Run: headless pygame with SDL's dummy video driver; simulated clock (each Clock.tick advances the game by its frame time, no real sleeping); random seed 0; keys injected as events and as key.get_pressed() state; no mouse input.
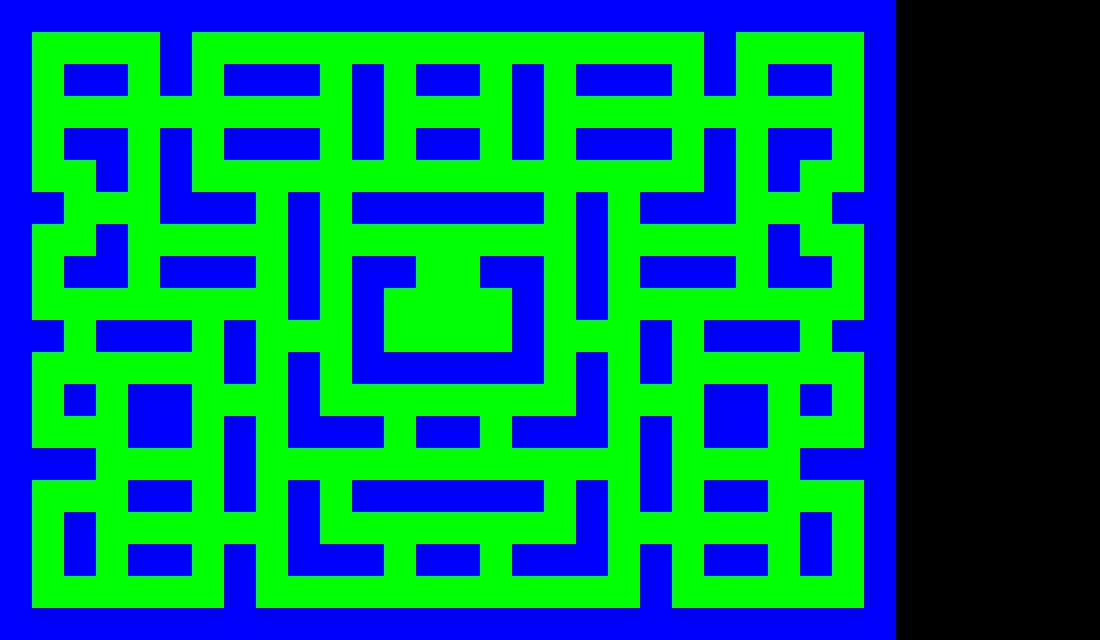
Frame 1 of 4 · flips 1–60 · no input
Frame 2 of 4 · flips 61–180 · tapped SPACE, RETURN · held RIGHT (→), D · screen unchanged from frame 1, image omitted
Frame 3 of 4 · flips 181–300 · held DOWN (↓), S · screen unchanged from frame 2, image omitted
Frame 4 of 4 · flips 301–420 · held LEFT (←), A, UP (↑), W · screen unchanged from frame 3, image omitted

The pygame program that drew these frames:

import math
import os
import random
import sys
import time
import pygame as pg


WIDTH = 1100  # ゲームウィンドウの幅
HEIGHT = 640  # ゲームウィンドウの高さ
os.chdir(os.path.dirname(os.path.abspath(__file__)))
GS = 32

class Map:
    def __init__(self):
        """
        マップの初期化
        """
        self.map = [
            [1, 1, 1, 1, 1, 1, 1, 1 ,1 ,1 ,1 ,1 ,1 ,1 ,1 ,1 ,1 ,1 ,1 ,1 ,1 ,1 ,1 ,1 ,1 ,1 ,1 ,1],
            [1, 0, 0, 0, 0, 1, 0, 0 ,0 ,0 ,0 ,0 ,0 ,0 ,0 ,0 ,0 ,0 ,0 ,0 ,0 ,0 ,1 ,0 ,0 ,0 ,0 ,1],
            [1, 0, 1, 1, 0, 1, 0, 1 ,1 ,1 ,0 ,1 ,0 ,1 ,1 ,0 ,1 ,0 ,1 ,1 ,1 ,0 ,1 ,0 ,1 ,1 ,0 ,1],
            [1, 0, 0, 0, 0, 0, 0, 0 ,0 ,0 ,0 ,1 ,0 ,0 ,0 ,0 ,1 ,0 ,0 ,0 ,0 ,0 ,0 ,0 ,0 ,0 ,0 ,1],
            [1, 0, 1, 1, 0, 1, 0, 1 ,1 ,1 ,0 ,1 ,0 ,1 ,1 ,0 ,1 ,0 ,1 ,1 ,1 ,0 ,1 ,0 ,1 ,1 ,0 ,1],
            [1, 0, 0, 1, 0, 1, 0, 0 ,0 ,0 ,0 ,0 ,0 ,0 ,0 ,0 ,0 ,0 ,0 ,0 ,0 ,0 ,1 ,0 ,1 ,0 ,0 ,1],
            [1, 1, 0, 0, 0, 1, 1, 1 ,0 ,1 ,0 ,1 ,1 ,1 ,1 ,1 ,1 ,0 ,1 ,0 ,1 ,1 ,1 ,0 ,0 ,0 ,1 ,1],
            [1, 0, 0, 1, 0, 0, 0, 0 ,0 ,1 ,0 ,0 ,0 ,0 ,0 ,0 ,0 ,0 ,1 ,0 ,0 ,0 ,0 ,0 ,1 ,0 ,0 ,1],
            [1, 0, 1, 1, 0, 1, 1, 1 ,0 ,1 ,0 ,1 ,1 ,0 ,0 ,1 ,1 ,0 ,1 ,0 ,1 ,1 ,1 ,0 ,1 ,1 ,0 ,1],
            [1, 0, 0, 0, 0, 0, 0, 0 ,0 ,1 ,0 ,1 ,0 ,0 ,0 ,0 ,1 ,0 ,1 ,0 ,0 ,0 ,0 ,0 ,0 ,0 ,0 ,1],
            [1, 1, 0, 1, 1, 1, 0, 1 ,0 ,0 ,0 ,1 ,0 ,0 ,0 ,0 ,1 ,0 ,0 ,0 ,1 ,0 ,1 ,1 ,1 ,0 ,1 ,1],
            [1, 0, 0, 0, 0, 0, 0, 1 ,0 ,1 ,0 ,1 ,1 ,1 ,1 ,1 ,1 ,0 ,1 ,0 ,1 ,0 ,0 ,0 ,0 ,0 ,0 ,1],
            [1, 0, 1, 0, 1, 1, 0, 0 ,0 ,1 ,0 ,0 ,0 ,0 ,0 ,0 ,0 ,0 ,1 ,0 ,0 ,0 ,1 ,1 ,0 ,1 ,0 ,1],
            [1, 0, 0, 0, 1, 1, 0, 1 ,0 ,1 ,1 ,1 ,0 ,1 ,1 ,0 ,1 ,1 ,1 ,0 ,1 ,0 ,1 ,1 ,0 ,0 ,0 ,1],
            [1, 1, 1, 0, 0, 0, 0, 1 ,0 ,0 ,0 ,0 ,0 ,0 ,0 ,0 ,0 ,0 ,0 ,0 ,1 ,0 ,0 ,0 ,0 ,1 ,1 ,1],
            [1, 0, 0, 0, 1, 1, 0, 1 ,0 ,1 ,0 ,1 ,1 ,1 ,1 ,1 ,1 ,0 ,1 ,0 ,1 ,0 ,1 ,1 ,0 ,0 ,0 ,1],
            [1, 0, 1, 0, 0, 0, 0, 0 ,0 ,1 ,0 ,0 ,0 ,0 ,0 ,0 ,0 ,0 ,1 ,0 ,0 ,0 ,0 ,0 ,0 ,1 ,0 ,1],
            [1, 0, 1, 0, 1, 1, 0, 1 ,0 ,1 ,1 ,1 ,0 ,1 ,1 ,0 ,1 ,1 ,1 ,0 ,1 ,0 ,1 ,1 ,0 ,1 ,0 ,1],
            [1, 0, 0, 0, 0, 0, 0, 1 ,0 ,0 ,0 ,0 ,0 ,0 ,0 ,0 ,0 ,0 ,0 ,0 ,1 ,0 ,0 ,0 ,0 ,0 ,0 ,1],
            [1, 1, 1, 1, 1, 1, 1, 1 ,1 ,1 ,1 ,1 ,1 ,1 ,1 ,1 ,1 ,1 ,1 ,1 ,1 ,1 ,1 ,1 ,1 ,1 ,1 ,1],
        ]
        self.ROW,self.COL = len(self.map),len(self.map[0])

    def draw_map(self, screen):
        """
        マップを描画する
        """
        for r in range(self.ROW):
            for c in range(self.COL):
                if self.map[r][c] == 0: # 道（緑の四角）
                    pg.draw.rect(screen, (0, 255, 0), (c*GS, r*GS, GS, GS))
                elif self.map[r][c] == 1:  # 壁（青の四角）
                    pg.draw.rect(screen, (0, 0, 255), (c*GS, r*GS, GS, GS))

    def is_movable(self, x, y):
        """
        (x,y)は移動可能か？
        """
        # マップ範囲内か？
        if x < 0 or x > self.COL-1 or y < 0 or y > self.ROW-1:
            return False
        # マップチップは移動可能か？
        if map[y][x] == 1:  
            return False
        return True


class Player:
    def __init__(self):
        pass


class Enemy:
    def __init__(self):
        pass

class Item(pg.sprite.Sprite):
    """
    アイテムに関するクラス
    """
    def __init__(self):
        """
        アイテムを生成する
        """
        super().__init__()
        self.image = pg.Surface((10, 10))
        pg.draw.circle(self.image, (255, 255, 0), (10, 10), 10)
        self.rect = self.image.get_rect
        


class Score:
    def __init__(self):
        pass

    

def main():
    pg.display.set_caption("Pacman")
    screen = pg.display.set_mode((WIDTH, HEIGHT))   

    d_map = Map()
    screen.fill((0, 0, 0))
    d_map.draw_map(screen)

    tmr = 0
    clock = pg.time.Clock()
    while True:
        key_lst = pg.key.get_pressed()
        for event in pg.event.get():
            pass

        pg.display.update()
        tmr += 1
        clock.tick(50)


if __name__ == "__main__":
    pg.init()
    main()
    pg.quit()
    sys.exit()
